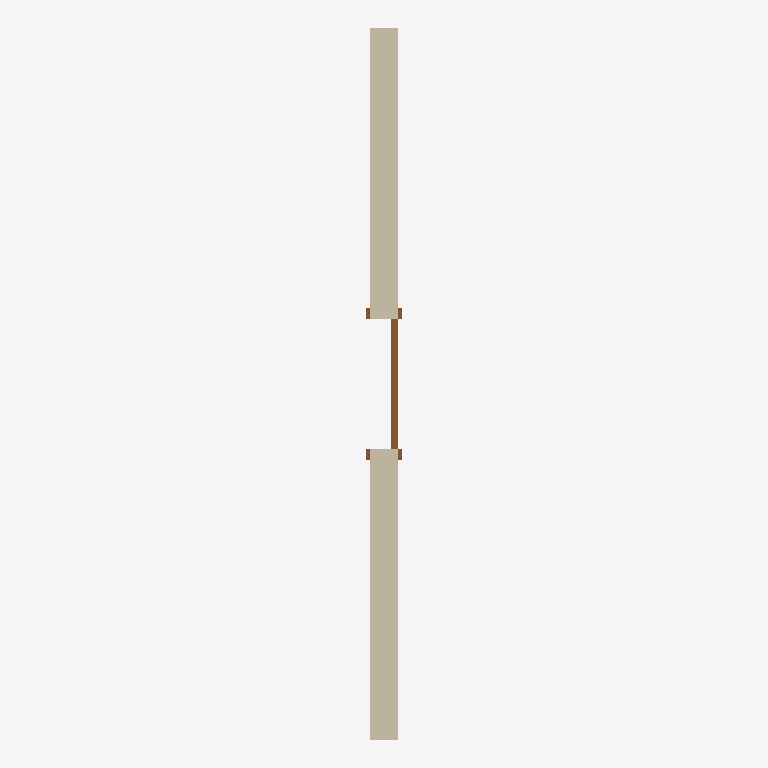
Plan cut of the same IFC building model at storey 'Level 1' (level 0.00 m, cut at 1.40 m), seen from above with north up, elements coloured by IFC class: 1 wall (beige), 1 door (brown). Cut surfaces are drawn darker.
Extent 0.2 m × 5.0 m × 4.0 m (x, y, z). Storeys (1): Level 1 at 0.00 m. Elements (2): 1 IfcDoor, 1 IfcWallStandardCase.

HEADER;
FILE_DESCRIPTION(('ViewDefinition [CoordinationView]'),'2;1');
FILE_NAME('Project  Number','2020-12-04T12:39:59',(''),(''),'The EXPRESS Data Manager Version 5.02.0100.07 : ','20150220_1215(x64) - Exporter 16.0.428.0 - Defau','');
FILE_SCHEMA(('IFC2X3'));
ENDSEC;
DATA;
#94=IFCPROJECT('1JAEuA1fX3_vb22$rJxuHP',#41,'Project  Number',$,$,'Project Name','Project  Status',(#83,#91),#78);
#524=IFCSITE('1JAEuA1fX3_vb22$rJxuHR',#41,'Default',$,'',#523,$,$,.ELEMENT.,(42,21,31,181945),(-71,-3,-24,-263305),0.0,$,$);
#104=IFCBUILDING('1JAEuA1fX3_vb22$rJxuHO',#41,'',$,$,#32,$,'',.ELEMENT.,$,$,#100);
#113=IFCBUILDINGSTOREY('1JAEuA1fX3_vb22$si44Yc',#41,'Level 1',$,$,#111,$,'Level 1',.ELEMENT.,0.0);
#155=IFCWALLSTANDARDCASE('1gnJspgQf3$8ejz04463rv',#41,'Basic Wall:Generic - 200mm:197282',$,'Basic Wall:Generic - 200mm:249',#124,#151,'197282');
#437=IFCDOOR('1gnJspgQf3$8ejz04463rf',#41,'M_Single-Flush:0915 x 2134mm:197298',$,'0915 x 2134mm',#701,#431,'197298',2134.0,915.0);
ENDSEC;
